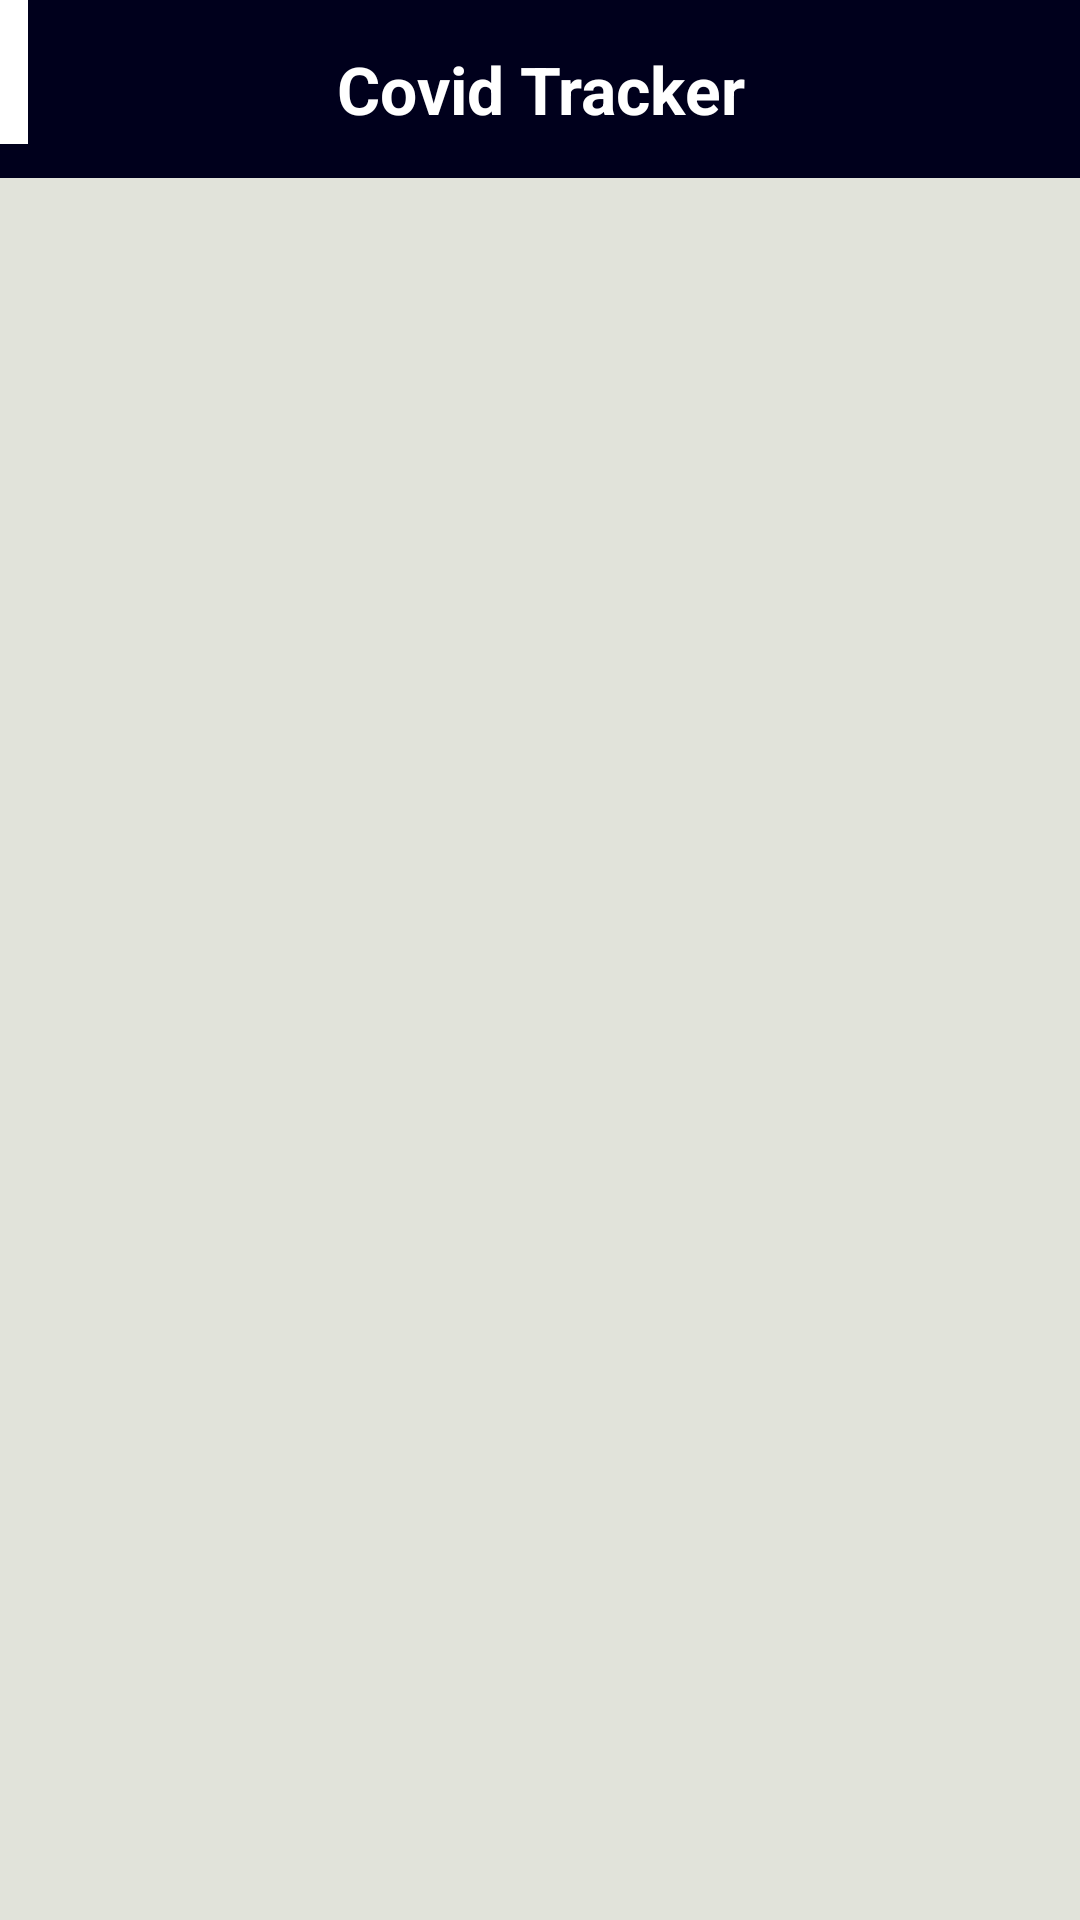

Here is an Android app screen rendered from its layout file. Give the layout XML and the strings, colors and styles it references.
<!-- AndroidManifest.xml: application theme Theme.Covid19Tracker -->
<!-- res/layout/activity_main.xml -->
<?xml version="1.0" encoding="utf-8"?>
<RelativeLayout xmlns:android="http://schemas.android.com/apk/res/android"
    xmlns:app="http://schemas.android.com/apk/res-auto"
    xmlns:tools="http://schemas.android.com/tools"
    android:layout_width="match_parent"
    android:layout_height="match_parent"
    tools:context=".MainActivity"
    android:background="#E1E3DA">


    <LinearLayout
        android:layout_width="match_parent"
        android:layout_height="wrap_content"
        android:orientation="horizontal">

        <TextView
            android:id="@+id/textView"
            android:layout_width="match_parent"
            android:layout_height="wrap_content"
            android:layout_alignParentTop="true"
            android:background="@color/darkblue1"
            android:gravity="center"
            android:padding="15dp"
            android:text="Covid Tracker"
            android:textColor="@color/white"
            android:textSize="22sp"
            android:textStyle="bold" />

        <ImageButton
            android:id="@+id/backbutton"
            style="?android:buttonBarButtonStyle"
            android:layout_width="wrap_content"
            android:layout_height="wrap_content"
            android:layout_marginLeft="-415dp"
            android:background="@color/white"
            android:paddingBottom="0dp"
            android:src="@drawable/ic_baseline_arrow_back_24"
            tools:ignore="SpeakableTextPresentCheck" />
    </LinearLayout>


    <ListView
        android:id="@+id/listView"
        android:layout_width="match_parent"
        android:layout_height="580dp"
        android:layout_alignParentTop="true"
        android:layout_alignParentBottom="true"
        android:layout_marginStart="5dp"
        android:layout_marginTop="66dp"
        android:layout_marginEnd="5dp"
        android:layout_marginBottom="-3dp" />
</RelativeLayout>
<!-- resources referenced by this layout -->
<resources>
  <color name="darkblue1">#00001c</color>
  <color name="white">#FFFFFFFF</color>
  <style name="Theme.Covid19Tracker" parent="Theme.AppCompat.DayNight">
          
          <item name="colorPrimary">@color/pink</item>
          <item name="colorPrimaryVariant">@color/lightorange</item>
          <item name="colorOnPrimary">@color/black</item>
          
          <item name="colorSecondary">@color/voilet1</item>
          <item name="colorSecondaryVariant">@color/voilet200</item>
          <item name="colorOnSecondary">@color/black</item>
          
          <item name="android:statusBarColor" tools:targetApi="l">?attr/colorPrimaryVariant</item>
          
      </style>
  <color name="pink">#FFB3B3</color>
  <color name="lightorange">#FFDEB4</color>
  <color name="black">#FF000000</color>
  <color name="voilet1">#85586F</color>
  <color name="voilet200">#4C0033</color>
</resources>
